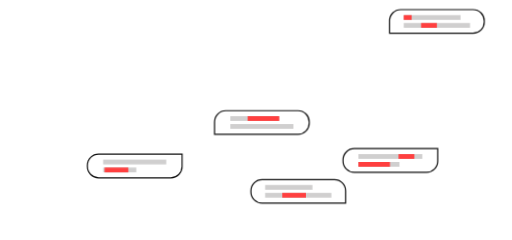
t = 0.00 s
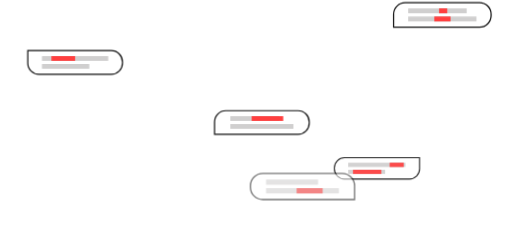
t = 1.00 s
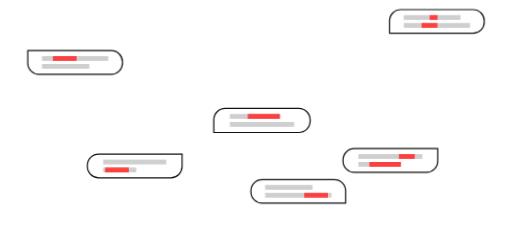
t = 2.06 s
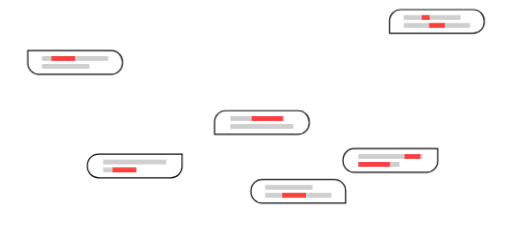
t = 3.00 s
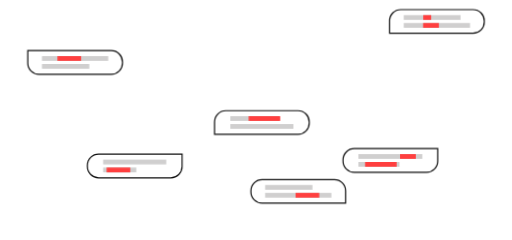
t = 4.25 s
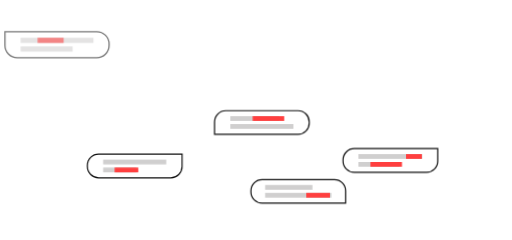
t = 5.25 s

The animated SVG that drew these frames (rendered in a browser with its animation timeline set to each time). Animation: 8 SMIL elements (animate=8), 1 CSS @keyframes rule; one cycle of 6.25 s, repeats indefinitely.

<svg xmlns="http://www.w3.org/2000/svg" viewBox="0 0 1280 600">
  <defs>
    <style>
      @keyframes bounceIn {
      from,
      20%,
      40%,
      60%,
      80%,
      to {
      animation-timing-function: cubic-bezier(0.215, 0.61, 0.355, 1);
      }

      0% {
      opacity: 0;
      transform: scale3d(0.3, 0.3, 0.3);
      }

      5% {
      transform: scale3d(1.1, 1.1, 1.1);
      }

      10% {
      transform: scale3d(0.9, 0.9, 0.9);
      }

      15% {
      opacity: 1;
      transform: scale3d(1.03, 1.03, 1.03);
      }

      20% {
      transform: scale3d(1, 1, 1);
      }

      95% {
      opacity: 1;
      transform: scale3d(1, 1, 1);
      }

      to {
      opacity: 0;
      transform: scale3d(0.3, 0.3, 0.3);
      }
      }
      .text-box{
      fill:#fff;
      stroke:#111;
      stroke-miterlimit:10;
      stroke-width:3px;
      transform-origin: center bottom;
      }
      .text-box-1 {
      animation: bounceIn 5s infinite;
      }
      .text-box-2 {
      animation: bounceIn 5s infinite 0.25s
      }
      .text-box-3 {
      animation: bounceIn 5s infinite 0.5s
      }
      .text-box-4 {
      animation: bounceIn 5s infinite 0.75s
      }
      .text-box-5 {
      animation: bounceIn 5s infinite 1s
      }
      .text-box-6 {
      animation: bounceIn 5s infinite 1.25s
      }
    </style>
  </defs>
  <g id="圖層_6" data-name="圖層 6">
    <path class="text-box text-box-1"
          d="M97.4,185.67H278.14a28,28,0,0,0,28-28v-3.23a28,28,0,0,0-28-28H69.43v31.2A28,28,0,0,0,97.4,185.67Z"/>
    <path class="text-box text-box-2"
          d="M1001.86,24H1182.6a28,28,0,0,1,28,28v3.23a28,28,0,0,1-28,28H973.89V52A28,28,0,0,1,1001.86,24Z"/>
    <path class="text-box text-box-3"
          d="M1066.31,430.66H885.58a28,28,0,0,1-28-28v-3.23a28,28,0,0,1,28-28h208.7v31.2A28,28,0,0,1,1066.31,430.66Z"/>
    <path class="text-box text-box-4"
          d="M836,448.7H655.3a28,28,0,0,0-28,28v3.23a28,28,0,0,0,28,28H864v-31.2A28,28,0,0,0,836,448.7Z"/>
    <path class="text-box text-box-5"
          d="M427.17,444.52H246.43a28,28,0,0,1-28-28v-3.22a28,28,0,0,1,28-28H455.14v31.19A28,28,0,0,1,427.17,444.52Z"/>
    <path class="text-box text-box-6"
          d="M564.31,276.65H745a28,28,0,0,1,28,28v3.23a28,28,0,0,1-28,28H536.34v-31.2A28,28,0,0,1,564.31,276.65Z"/>
  </g>

  <defs>
    <style>.cls-1{fill:#d0cfcf;transform-origin: center bottom;}</style>
  </defs>
  <g id="圖層_6" data-name="圖層 6">
    <rect class="cls-1 text-box-4" x="662.83" y="482.23" width="165.67" height="11.83"/>
    <rect class="cls-1 text-box-5" x="257.91" y="418.88" width="82.84" height="11.83"/>
    <rect class="cls-1 text-box-1" x="104.93" y="140.31" width="165.67" height="11.83"/>
    <rect class="cls-1 text-box-6" x="575.78" y="290.45" width="122.28" height="11.83"/>
    <rect class="cls-1 text-box-2" x="1009.4" y="57.56" width="165.67" height="11.83"/>
    <rect class="cls-1 text-box-2" x="1009.4" y="37.84" width="142" height="11.83"/>
    <rect class="cls-1 text-box-6" x="575.78" y="310.18" width="157.78" height="11.83"/>
    <rect class="cls-1 text-box-1" x="104.93" y="160.03" width="118.34" height="11.83"/>
    <rect class="cls-1 text-box-4" x="662.83" y="462.51" width="118.34" height="11.83"/>
    <rect class="cls-1 text-box-5" x="257.91" y="399.16" width="157.78" height="11.83"/>
    <rect class="cls-1 text-box-3" x="896.06" y="405.02" width="102.56" height="11.83"/>
    <rect class="cls-1 text-box-3" x="896.06" y="385.3" width="159.75" height="11.83"/>
  </g>
  <defs>
    <style>.text-red{fill:#ff3f3f;transform-origin:center bottom;}</style>
  </defs>
  <g id="圖層_6" data-name="圖層 6">
    <rect class="text-red text-box-6" x="619.17" y="290.45" width="78.89" height="11.83">
      <animate attributeName="x" to="639.17" dur="2s" repeatCount="indefinite"></animate>
    </rect>
    <rect class="text-red text-box-1" x="128.6" y="140.31" width="59.17" height="11.83">
      <animate attributeName="x" to="188.6" dur="1s" repeatCount="indefinite"></animate>
    </rect>
    <rect class="text-red text-box-2" x="1009.4" y="37.84" width="19.72" height="11.83">
      <animate attributeName="x" to="1099.4" dur="1.2s" repeatCount="indefinite"></animate>
    </rect>
    <rect class="text-red text-box-2" x="1052.79" y="57.56" width="39.45" height="11.83">
      <animate attributeName="x" to="1092.79" dur="2s" repeatCount="indefinite"></animate>
    </rect>
    <rect class="text-red text-box-3" x="996.37" y="385.3" width="39.45" height="11.83">
      <animate attributeName="x" to="1026.37" dur="2s" repeatCount="indefinite"></animate>
    </rect>
    <rect class="text-red text-box-3" x="896.06" y="405.02" width="78.89" height="11.83">
      <animate attributeName="x" to="936.06" dur="3s" repeatCount="indefinite"></animate>
    </rect>
    <rect class="text-red text-box-4" x="705.67" y="482.23" width="59.17" height="11.83">
      <animate attributeName="x" to="785.67" dur="3s" repeatCount="indefinite"></animate>
    </rect>
    <rect class="text-red text-box-5" x="261.58" y="418.88" width="59.17" height="11.83">
      <animate attributeName="x" to="301.58" dur="2s" repeatCount="indefinite"></animate>
    </rect>
  </g>

</svg>
